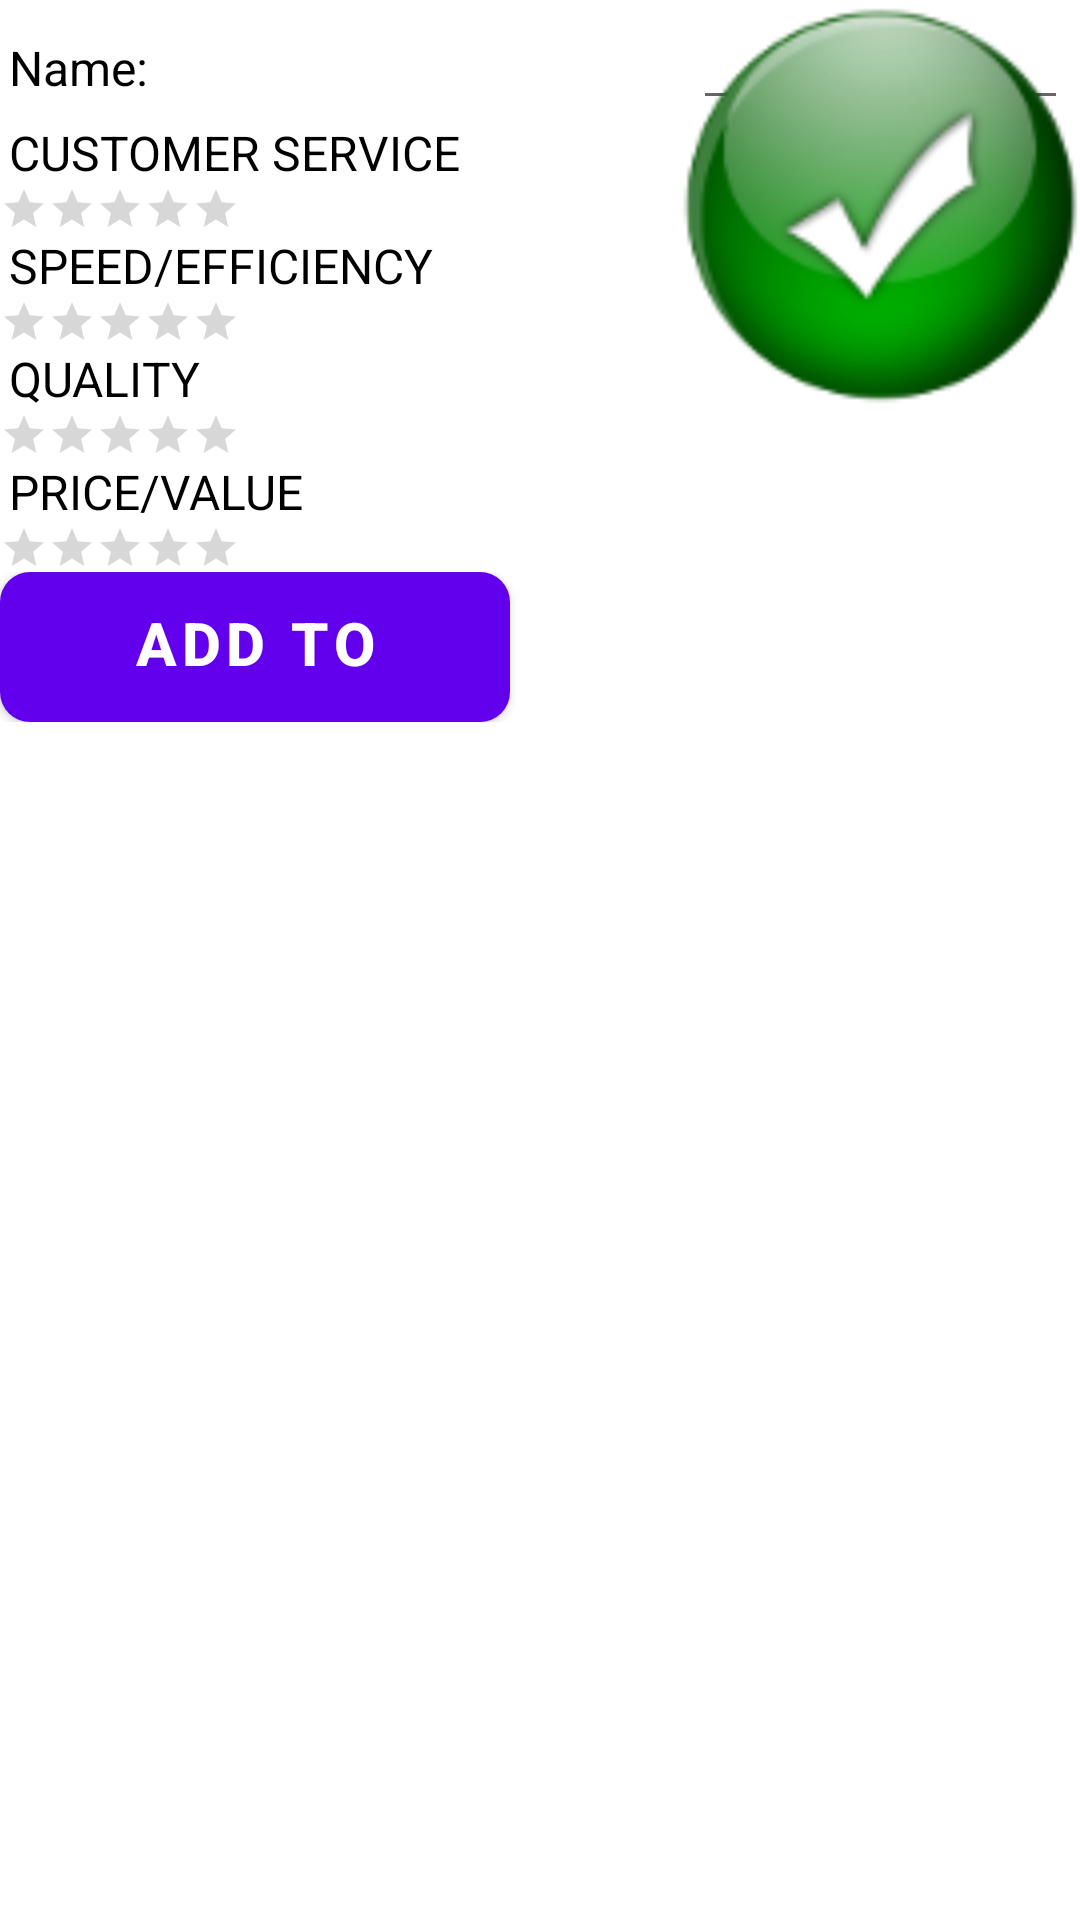

Produce the Android XML layout that renders to this screen, including the resource entries it uses.
<!-- AndroidManifest.xml: fallback theme Theme.MaterialComponents.DayNight.NoActionBar -->
<!-- res/layout/sliderdrawer.xml -->
<?xml version="1.0" encoding="utf-8"?>
<FrameLayout xmlns:android="http://schemas.android.com/apk/res/android"
	android:id="@+id/LinearLayout01"
	android:layout_width="fill_parent" 
	android:layout_height="fill_parent"
	android:orientation="vertical" 
	android:gravity="bottom">
	<LinearLayout
		android:orientation="vertical"
    	android:layout_width="fill_parent"
    	android:layout_height="fill_parent">
		<LinearLayout style="@style/line2">
			<TextView style="@style/label"
				android:text="Name:"
				android:layout_width="20dp"/>
				<EditText style="@style/edit_text"
					android:id="@+id/contact_fullname"
					android:focusable="false"
					android:layout_width="wrap_content"
	    			android:layout_height="wrap_content"/>
    	</LinearLayout>  	 	
		<LinearLayout xmlns:android="http://schemas.android.com/apk/res/android"
        	android:orientation="vertical"
        	android:layout_width="fill_parent" 
        	android:layout_height="wrap_content">		
			<TextView style="@style/label" 
				android:text="CUSTOMER SERVICE"
				android:paddingLeft="3dip"
				android:paddingTop="0dp"
				android:layout_width="wrap_content"/>
        	<RatingBar android:id="@+id/customerservicerating"
        		style="?android:attr/ratingBarStyleSmall"
				android:isIndicator="true"
				android:stepSize="0.5"
				android:numStars="5"
				android:layout_width="wrap_content"
				android:layout_height="wrap_content"></RatingBar>
		</LinearLayout>
		<LinearLayout xmlns:android="http://schemas.android.com/apk/res/android"
        	android:orientation="vertical"
        	android:layout_width="fill_parent" 
        	android:layout_height="wrap_content">	
			<TextView style="@style/label" 
				android:text="SPEED/EFFICIENCY"
				android:paddingLeft="3dip"
				android:layout_width="wrap_content"/>
        	<RatingBar android:id="@+id/speedrating"
        		style="?android:attr/ratingBarStyleSmall"		
				android:isIndicator="true"
				android:stepSize="0.5"
				android:numStars="5"
				android:layout_width="wrap_content"
				android:layout_height="wrap_content"></RatingBar>
			</LinearLayout>
    		<LinearLayout xmlns:android="http://schemas.android.com/apk/res/android"
        		android:orientation="vertical"
        		android:layout_width="fill_parent" 
        		android:layout_height="wrap_content">	
				<TextView style="@style/label" 
					android:text="QUALITY"
					android:paddingLeft="3dip"
					android:layout_width="wrap_content"/>
        		<RatingBar android:id="@+id/qualityrating"
        			style="?android:attr/ratingBarStyleSmall"
					android:isIndicator="true"
					android:stepSize="0.5"
					android:numStars="5"
					android:layout_width="wrap_content"
					android:layout_height="wrap_content"></RatingBar>
			</LinearLayout>
			<LinearLayout xmlns:android="http://schemas.android.com/apk/res/android"
        		android:orientation="vertical"
        		android:layout_width="fill_parent" 
        		android:layout_height="wrap_content">	
				<TextView style="@style/label" 
					android:text="PRICE/VALUE"
					android:paddingLeft="3dip"
					android:layout_width="wrap_content"/>
        		<RatingBar android:id="@+id/pricerating"
        			style="?android:attr/ratingBarStyleSmall"
					android:isIndicator="true"
					android:stepSize="0.5"
					android:numStars="5"
					android:layout_width="wrap_content"
					android:layout_height="wrap_content"></RatingBar>
		</LinearLayout>
		<LinearLayout android:orientation="vertical" android:layout_height="wrap_content" android:layout_width="fill_parent">
				<Button android:text="Add to Contacts" android:layout_height="50dp" android:layout_width="170dp" android:textStyle="bold" android:background="@drawable/gradient2" android:id="@+id/btnaddcontact" android:textColor="#ffffff" android:gravity="center" android:textSize="20dp"></Button>
			</LinearLayout>	
		
    </LinearLayout>
    <SlidingDrawer android:id="@+id/slidingDrawer1" 
    	android:layout_width="wrap_content" 
    	android:handle="@+id/handle" 
    	android:content="@+id/content" 
    	android:layout_height="240dp">
    	<RelativeLayout
    		android:layout_width="fill_parent"
            android:id="@+id/handle" 
            android:layout_height="238dp">
        	<ImageView android:src="@drawable/okicon"
                android:layout_width="wrap_content"
                android:layout_height="wrap_content"
                android:layout_alignParentRight="true" android:id="@+id/imageView1"/>
        	
        </RelativeLayout>
        <LinearLayout android:id="@+id/content" 
        	android:layout_width="match_parent" 
        	android:layout_height="100dp">
        	<TextView 
        		android:layout_width="match_parent" 
        		android:layout_height="wrap_content"
        		android:text="Test"/>
        </LinearLayout>
    </SlidingDrawer>
    
</FrameLayout>
<!-- resources referenced by this layout -->
<resources>
  <!-- drawable gradient2 (drawable-hdpi) -->
  <?xml version="1.0" encoding="utf-8"?>
   
  <selector 
      xmlns:android="http://schemas.android.com/apk/res/android"> 
      <item android:state_pressed="true" > 
          <shape> 
              <gradient 
                  android:type="linear"
                  android:startColor="#66CD00"
                  android:endColor="#7FFF00"
                  android:angle = "90" />
              <corners 
                  android:radius="10dip" /> 
          </shape> 
      </item> 
  
      <item android:state_focused="true" > 
          <shape> 
              <gradient 
                  android:type="linear"
                  android:startColor="#7FFF00"
                  android:endColor = "#629632"
                  android:angle = "90"/> 
              <corners 
                  android:radius="10dip" /> 
          </shape> 
      </item> 
  
      <item>         
          <shape>
              <gradient 
  				android:angle = "90"               
  				android:startColor="#458B00"
                  android:endColor="#66CD00"
                  android:type="linear"
                  />    
              <corners 
                  android:radius="10dip" />
           </shape> 
      </item> 
          <item
          android:top="50dp" 
          >
          <shape
              android:shape="rectangle"
              >
              <solid
                  android:color="#40000000"
                  />
          </shape>            
      </item>
  </selector>
  <!-- drawable okicon: png bitmap (drawable-ldpi, 11547 bytes) -->
  <style name="edit_text">
  		<item name="android:textSize">16sp</item>
  		<item name="android:textColor">#000000</item>
  		<item name="android:layout_height">fill_parent</item>
  		<item name="android:layout_gravity">right</item>
  		<item name="android:layout_weight">1</item>
  		<item name="android:imeOptions">actionDone</item>
  	</style>
  <style name="label">
  		<item name="android:textSize">16sp</item>
  		<item name="android:textColor">#000000</item>
  		<item name="android:layout_height">fill_parent</item>
  		<item name="android:layout_weight">2</item>
  		<item name="android:layout_width">wrap_content</item>
  		<item name="android:gravity">left|center_vertical</item>
  		<item name="android:textAppearance">?android:attr/textAppearanceSmall</item>
  	</style>
  <style name="line2">
  		<item name="android:textSize">16sp</item>
  		<item name="android:orientation">horizontal</item>
  		<item name="android:layout_width">fill_parent</item>
  		<item name="android:layout_height">40dip</item>
  		<item name="android:paddingTop">5dip</item>
  		<item name="android:paddingLeft">3dip</item>
  		<item name="android:paddingRight">4dip</item>
  		<item name="android:paddingBottom">0dip</item>
  	</style>
</resources>
